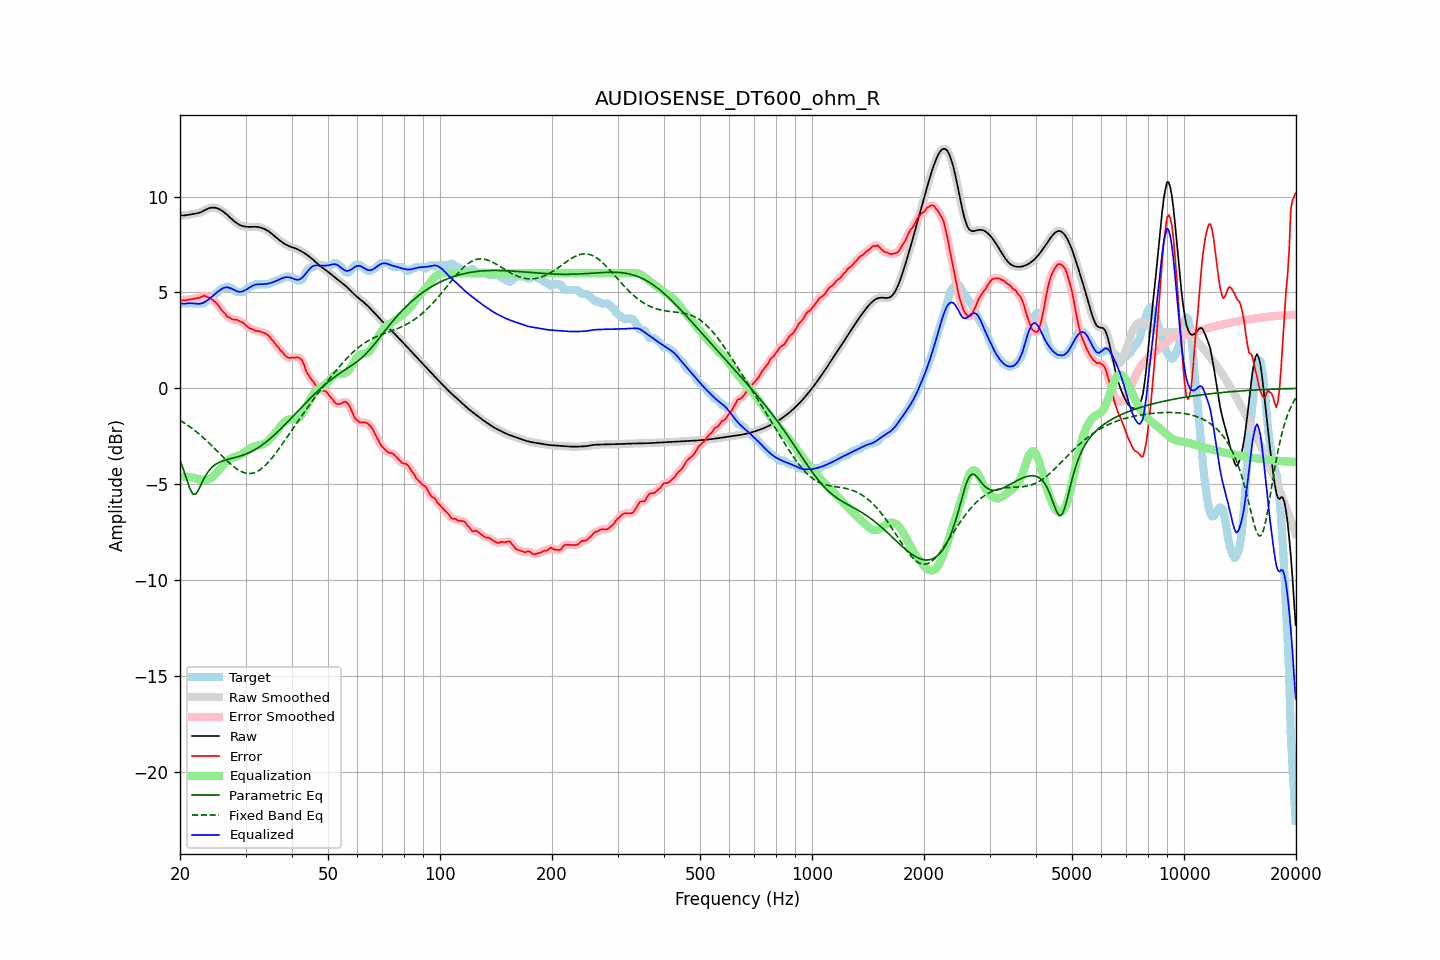

Values plotted in this chart, from the file beside it:
frequency, raw, error, smoothed, error_smoothed, equalization, parametric_eq, fixed_band_eq, equalized_raw, equalized_smoothed, target
20.00, 9.03, 4.60, 9.03, 4.60, -4.59, -3.76, -1.67, 4.44, 4.44, 4.43
20.20, 9.01, 4.59, 9.02, 4.59, -4.59, -3.98, -1.72, 4.42, 4.43, 4.43
20.40, 9.01, 4.58, 9.01, 4.59, -4.59, -4.20, -1.77, 4.42, 4.42, 4.43
20.61, 9.01, 4.59, 9.02, 4.59, -4.60, -4.46, -1.82, 4.42, 4.42, 4.43
20.81, 9.03, 4.60, 9.03, 4.60, -4.61, -4.71, -1.88, 4.42, 4.42, 4.43
21.02, 9.05, 4.62, 9.05, 4.62, -4.61, -4.96, -1.94, 4.43, 4.43, 4.43
21.23, 9.06, 4.64, 9.06, 4.63, -4.63, -5.20, -2.00, 4.44, 4.44, 4.43
21.44, 9.08, 4.65, 9.08, 4.65, -4.64, -5.36, -2.06, 4.44, 4.44, 4.43
21.66, 9.09, 4.66, 9.09, 4.66, -4.66, -5.52, -2.12, 4.43, 4.43, 4.43
21.87, 9.10, 4.67, 9.10, 4.67, -4.68, -5.51, -2.19, 4.42, 4.42, 4.43
22.09, 9.11, 4.69, 9.11, 4.69, -4.70, -5.50, -2.25, 4.41, 4.41, 4.43
22.31, 9.13, 4.70, 9.13, 4.70, -4.73, -5.36, -2.32, 4.40, 4.41, 4.43
22.54, 9.15, 4.73, 9.15, 4.73, -4.75, -5.22, -2.39, 4.41, 4.41, 4.43
22.76, 9.18, 4.76, 9.19, 4.77, -4.77, -5.04, -2.46, 4.42, 4.42, 4.43
22.99, 9.22, 4.80, 9.22, 4.80, -4.78, -4.86, -2.53, 4.44, 4.44, 4.43
23.22, 9.27, 4.83, 9.27, 4.81, -4.79, -4.70, -2.61, 4.48, 4.48, 4.43
23.45, 9.31, 4.80, 9.31, 4.80, -4.78, -4.54, -2.69, 4.53, 4.53, 4.51
23.69, 9.35, 4.76, 9.35, 4.77, -4.77, -4.41, -2.76, 4.59, 4.59, 4.59
23.92, 9.39, 4.73, 9.39, 4.73, -4.74, -4.29, -2.84, 4.65, 4.65, 4.66
24.16, 9.41, 4.69, 9.41, 4.69, -4.69, -4.20, -2.92, 4.72, 4.72, 4.72
24.40, 9.42, 4.63, 9.42, 4.63, -4.63, -4.11, -3.01, 4.79, 4.79, 4.80
24.65, 9.42, 4.56, 9.42, 4.56, -4.56, -4.04, -3.09, 4.87, 4.87, 4.86
24.89, 9.41, 4.49, 9.41, 4.49, -4.47, -3.97, -3.17, 4.94, 4.94, 4.93
25.14, 9.39, 4.40, 9.39, 4.40, -4.38, -3.92, -3.26, 5.01, 5.01, 4.99
25.39, 9.36, 4.30, 9.36, 4.29, -4.28, -3.87, -3.34, 5.07, 5.07, 5.06
25.65, 9.31, 4.17, 9.31, 4.18, -4.18, -3.84, -3.43, 5.13, 5.13, 5.14
25.91, 9.26, 4.06, 9.26, 4.08, -4.08, -3.80, -3.51, 5.18, 5.18, 5.20
26.16, 9.21, 3.98, 9.21, 3.98, -3.98, -3.77, -3.59, 5.23, 5.23, 5.23
26.43, 9.14, 3.91, 9.14, 3.88, -3.89, -3.74, -3.68, 5.25, 5.25, 5.23
26.69, 9.07, 3.77, 9.07, 3.80, -3.81, -3.72, -3.76, 5.26, 5.26, 5.30
26.96, 9.00, 3.71, 8.99, 3.72, -3.74, -3.70, -3.84, 5.26, 5.26, 5.29
27.23, 8.92, 3.69, 8.92, 3.66, -3.68, -3.68, -3.91, 5.23, 5.23, 5.23
27.50, 8.84, 3.61, 8.84, 3.62, -3.64, -3.66, -3.99, 5.20, 5.20, 5.23
27.77, 8.76, 3.59, 8.76, 3.60, -3.61, -3.64, -4.06, 5.16, 5.16, 5.17
28.05, 8.69, 3.58, 8.69, 3.58, -3.58, -3.61, -4.12, 5.11, 5.11, 5.11
28.33, 8.63, 3.58, 8.63, 3.57, -3.56, -3.59, -4.18, 5.07, 5.07, 5.04
28.62, 8.57, 3.54, 8.57, 3.54, -3.53, -3.57, -4.24, 5.04, 5.04, 5.03
28.90, 8.53, 3.50, 8.53, 3.51, -3.49, -3.54, -4.29, 5.03, 5.03, 5.03
29.19, 8.49, 3.46, 8.49, 3.47, -3.45, -3.52, -4.34, 5.04, 5.04, 5.03
29.48, 8.46, 3.43, 8.46, 3.42, -3.40, -3.49, -4.37, 5.06, 5.06, 5.03
29.78, 8.44, 3.37, 8.44, 3.36, -3.35, -3.46, -4.40, 5.09, 5.09, 5.07
30.08, 8.43, 3.28, 8.43, 3.29, -3.29, -3.43, -4.42, 5.14, 5.14, 5.14
30.38, 8.42, 3.22, 8.42, 3.21, -3.23, -3.39, -4.44, 5.19, 5.19, 5.20
30.68, 8.42, 3.14, 8.42, 3.15, -3.17, -3.35, -4.44, 5.24, 5.24, 5.27
30.99, 8.42, 3.09, 8.42, 3.11, -3.12, -3.31, -4.44, 5.30, 5.30, 5.33
31.30, 8.42, 3.09, 8.42, 3.07, -3.08, -3.27, -4.43, 5.34, 5.34, 5.33
31.61, 8.42, 3.04, 8.42, 3.04, -3.04, -3.23, -4.41, 5.38, 5.38, 5.38
31.93, 8.42, 2.99, 8.42, 3.01, -3.01, -3.18, -4.37, 5.41, 5.41, 5.43
32.24, 8.41, 2.99, 8.41, 2.98, -2.99, -3.13, -4.34, 5.42, 5.42, 5.43
32.57, 8.40, 2.98, 8.40, 2.97, -2.98, -3.07, -4.29, 5.43, 5.43, 5.43
32.89, 8.38, 2.96, 8.38, 2.96, -2.96, -3.02, -4.23, 5.43, 5.43, 5.43
33.22, 8.36, 2.93, 8.36, 2.93, -2.93, -2.96, -4.17, 5.43, 5.43, 5.43
33.55, 8.33, 2.90, 8.33, 2.90, -2.90, -2.90, -4.10, 5.43, 5.43, 5.43
33.89, 8.29, 2.86, 8.29, 2.87, -2.85, -2.84, -4.02, 5.44, 5.44, 5.43
34.23, 8.24, 2.82, 8.24, 2.82, -2.80, -2.77, -3.94, 5.44, 5.45, 5.43
34.57, 8.19, 2.76, 8.19, 2.75, -2.73, -2.70, -3.85, 5.46, 5.46, 5.43
34.92, 8.13, 2.66, 8.13, 2.66, -2.65, -2.63, -3.75, 5.48, 5.48, 5.47
35.27, 8.07, 2.54, 8.07, 2.56, -2.56, -2.56, -3.65, 5.51, 5.51, 5.53
35.62, 8.00, 2.47, 8.00, 2.45, -2.46, -2.48, -3.55, 5.54, 5.54, 5.53
35.97, 7.93, 2.34, 7.93, 2.35, -2.36, -2.41, -3.44, 5.57, 5.57, 5.58
... 635 more rows
